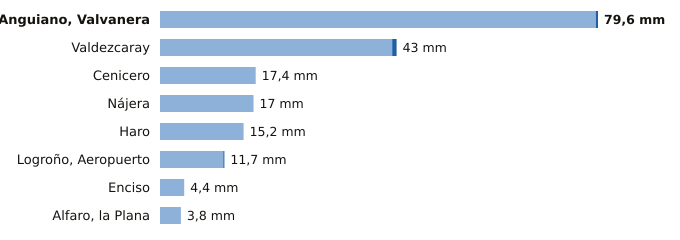

Source data for this figure (header and first rows):
estacion, provincia, indicativo, mm_6_dias_anteriores, mm_hoy, mm_7_dias, horas_de_hoy
Anguiano, Valvanera, La Rioja, 9136X, 79.2, 0.4, 79.6, 6
Valdezcaray, La Rioja, 9115X, 42.2, 0.8, 43.0, 6
Cenicero, La Rioja, 9145Y, 17.4, 0.0, 17.4, 6
Nájera, La Rioja, 9141V, 17.0, 0.0, 17.0, 4
Haro, La Rioja, 9121X, 15.2, 0.0, 15.2, 6
Logroño, Aeropuerto, La Rioja, 9170, 11.5, 0.2, 11.7, 6
Enciso, La Rioja, 9188, 4.4, 0.0, 4.4, 6
Alfaro, la Plana, La Rioja, 9293X, 3.8, 0.0, 3.8, 5
